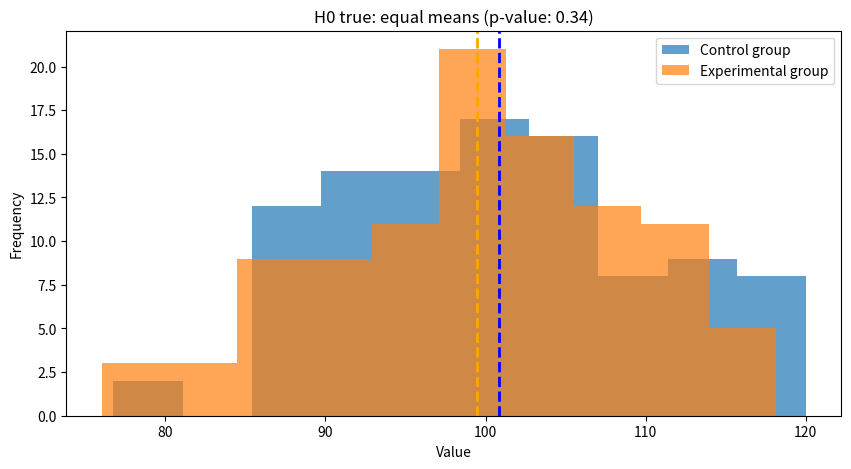
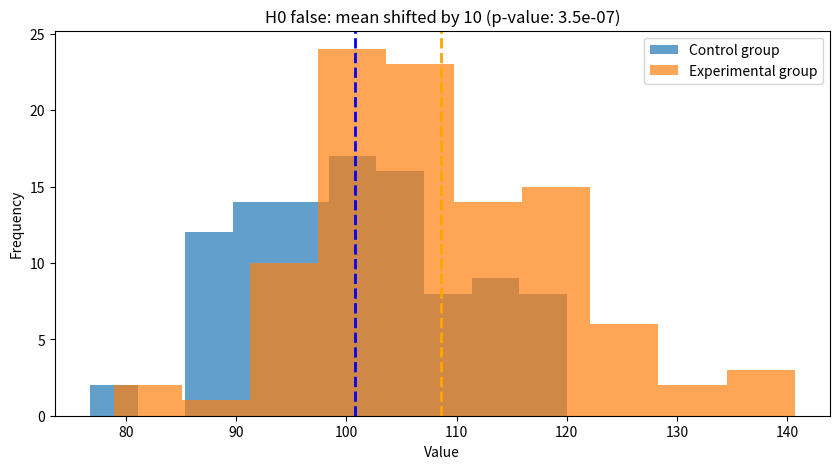

Python code for these plots, in order:
"""Illustrate Type I and Type II errors, and estimate both rates by simulation."""

import matplotlib.pyplot as plt
import numpy as np
from scipy.stats import ttest_ind


def rejection_rate(rng: np.random.Generator, mean_difference: float, std: float,
                   n: int, alpha: float, replications: int) -> float:
    """Fraction of simulated two-sample t-tests that reject H0."""
    rejections = 0
    for _ in range(replications):
        control = rng.normal(100, std, n)
        experimental = rng.normal(100 + mean_difference, std, n)
        rejections += ttest_ind(control, experimental).pvalue <= alpha
    return rejections / replications


def plot_groups(control, experimental, title: str) -> None:
    plt.figure(figsize=(10, 5))
    plt.hist(control, alpha=0.7, label="Control group")
    plt.hist(experimental, alpha=0.7, label="Experimental group")
    plt.axvline(np.mean(control), color="blue", linestyle="dashed", linewidth=2)
    plt.axvline(np.mean(experimental), color="orange", linestyle="dashed", linewidth=2)
    plt.title(title)
    plt.legend()
    plt.xlabel("Value")
    plt.ylabel("Frequency")
    plt.show()


def main() -> None:
    rng = np.random.default_rng(0)
    n, std, alpha = 100, 10, 0.05

    # One example when H0 is true (a rejection here would be a Type I error).
    control = rng.normal(100, std, n)
    same = rng.normal(100, std, n)
    p_null = ttest_ind(control, same).pvalue
    plot_groups(control, same, f"H0 true: equal means (p-value: {p_null:.2f})")

    # One example when H0 is false (failing to reject would be a Type II error).
    shifted = rng.normal(110, std, n)
    p_alt = ttest_ind(control, shifted).pvalue
    plot_groups(control, shifted, f"H0 false: mean shifted by 10 (p-value: {p_alt:.2g})")

    # Repeat many times to estimate the error rates.
    type_i = rejection_rate(rng, 0, std, n, alpha, 2000)
    print(f"Type I error rate with n={n} per group: {type_i:.3f} (alpha = {alpha})")
    for n_small in (10, 20, 100):
        power = rejection_rate(rng, 10, std, n_small, alpha, 2000)
        print(f"Power for a shift of 10 with n={n_small} per group: {power:.3f} "
              f"(Type II error rate {1 - power:.3f})")


if __name__ == "__main__":
    main()
